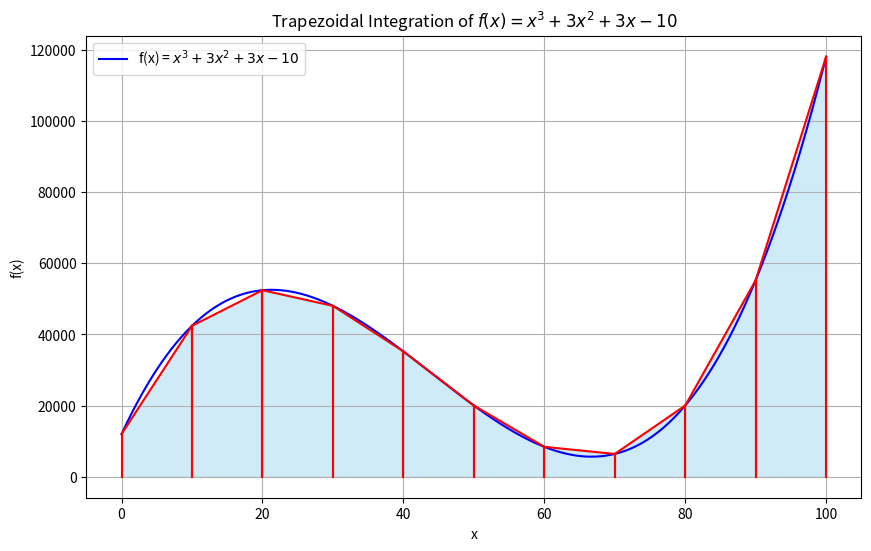

Here is the Python script that generated this plot:
#!/usr/bin/env python
import numpy as np
import matplotlib.pyplot as plt
import math

def f(x):
    return (x - 2) * (x - 50) * (x - 80) + 20000

# Define the range
a, b = 0, 100
n = 10  # number of trapezoids; using fewer to clearly visualize each trapezoid
h = (b - a) / n
x = np.linspace(a, b, 1000)
x_trapezoids = np.linspace(a, b, n+1)

plt.figure(figsize=(10,6))
plt.plot(x, f(x), 'b-', label='f(x) = $x^3 + 3x^2 + 3x - 10$')

# Plot trapezoids
for i in range(n):
    x0 = x_trapezoids[i]
    x1 = x_trapezoids[i+1]
    y = [f(x0), f(x1)]
    plt.fill_between([x0, x1], y, color='skyblue', alpha=0.4)
    plt.plot([x0, x1], y, 'r-')
    plt.plot([x0, x0], [0, f(x0)], 'r-')  # left vertical line
    plt.plot([x1, x1], [0, f(x1)], 'r-')  # right vertical line

plt.title('Trapezoidal Integration of $f(x) = x^3 + 3x^2 + 3x - 10$')
plt.xlabel('x')
plt.ylabel('f(x)')
plt.legend()
plt.grid(True)
plt.show()

